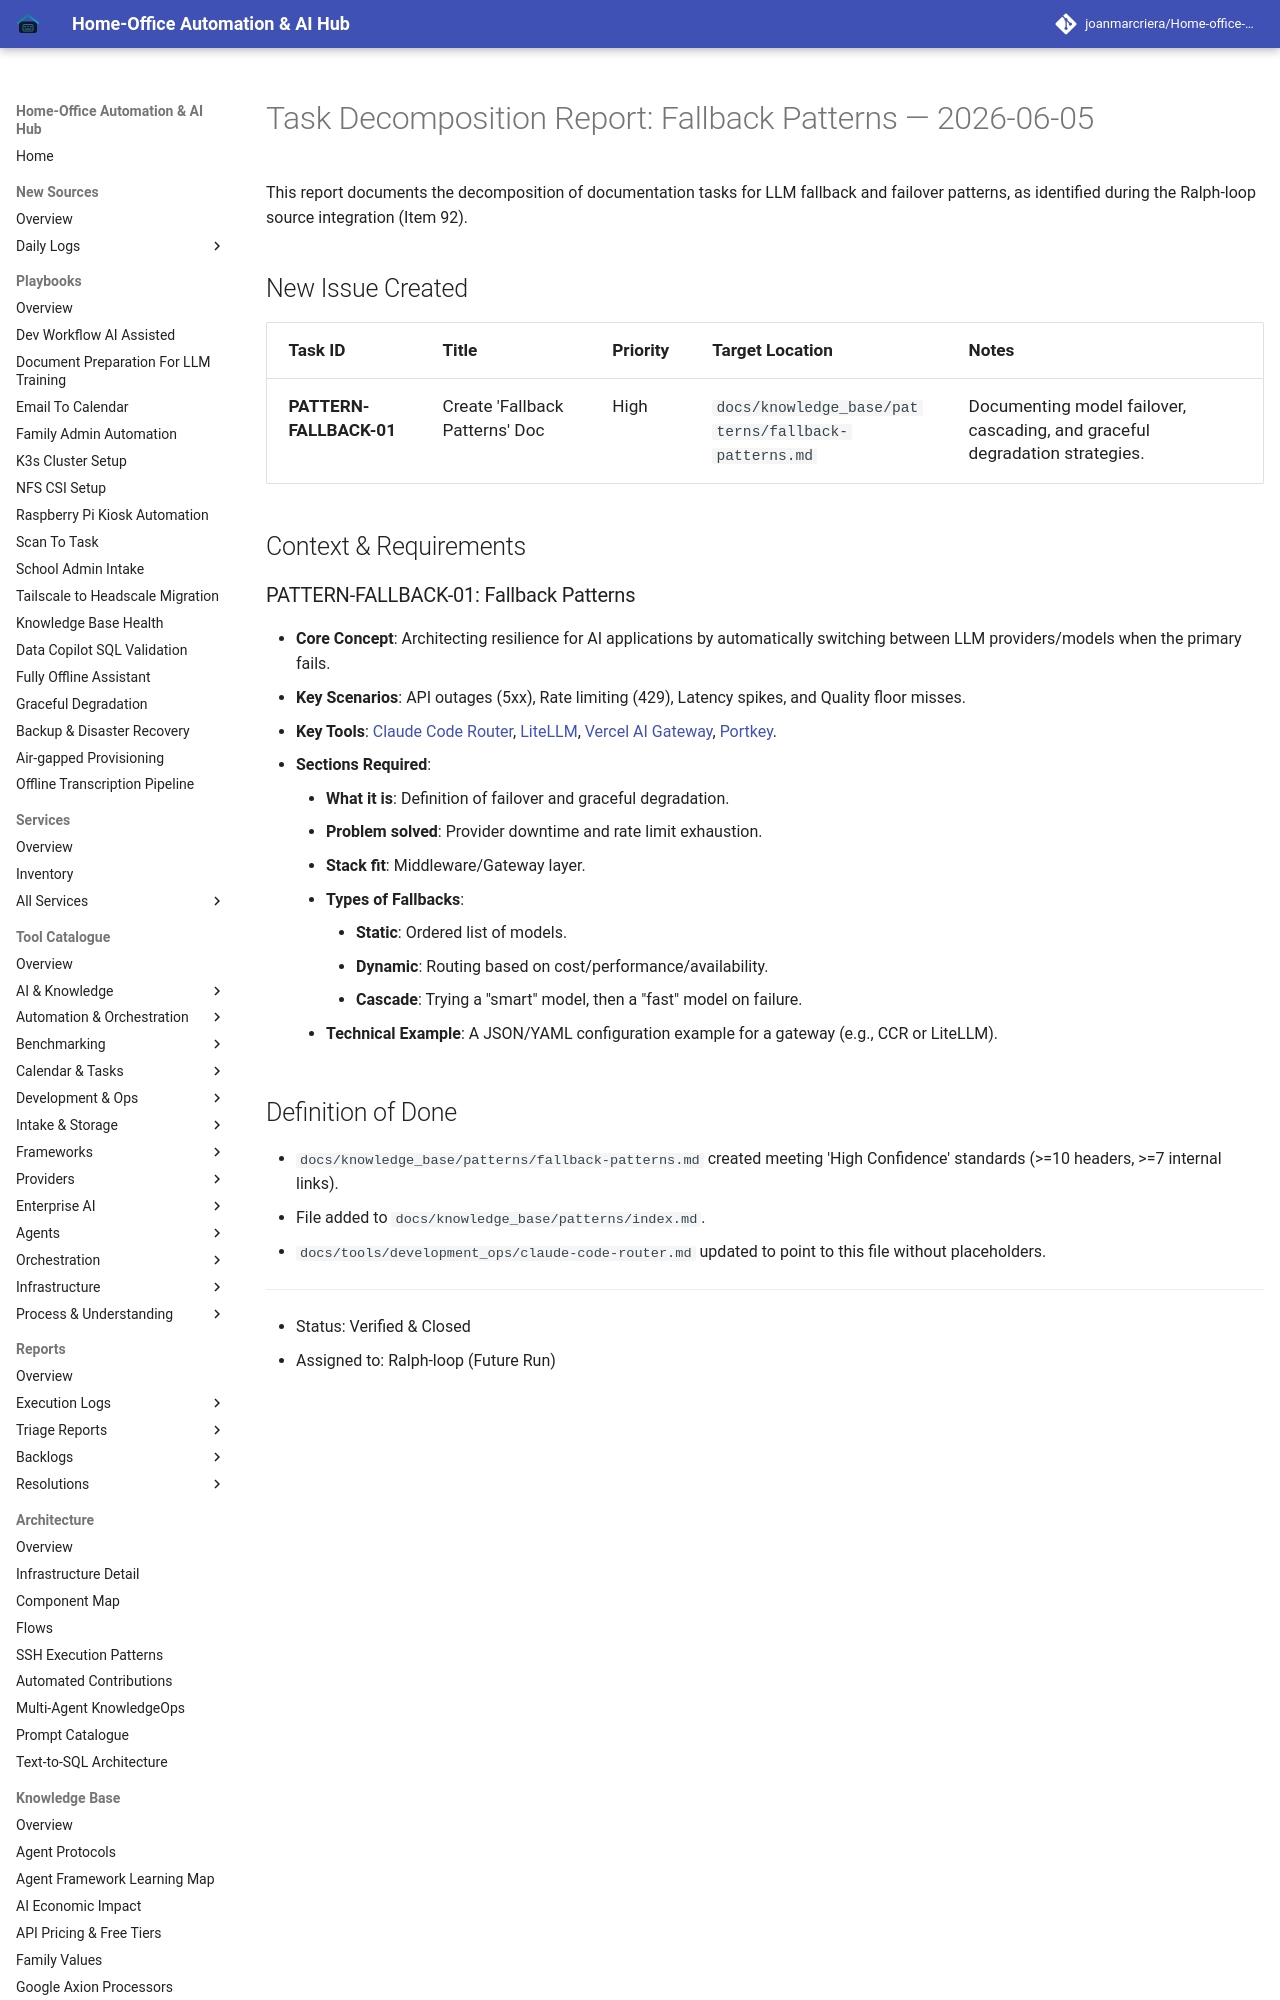

repository: joanmarcriera/Home-office-automations · page: reports/task-decomposition-fallback-patterns/index.html · generator: mkdocs

# Task Decomposition Report: Fallback Patterns — 2026-06-05

This report documents the decomposition of documentation tasks for LLM fallback and failover patterns, as identified during the Ralph-loop source integration (Item 92).

## New Issue Created

| Task ID | Title | Priority | Target Location | Notes |
| :--- | :--- | :--- | :--- | :--- |
| **PATTERN-FALLBACK-01** | Create 'Fallback Patterns' Doc | High | `docs/knowledge_base/patterns/fallback-patterns.md` | Documenting model failover, cascading, and graceful degradation strategies. |

## Context & Requirements
